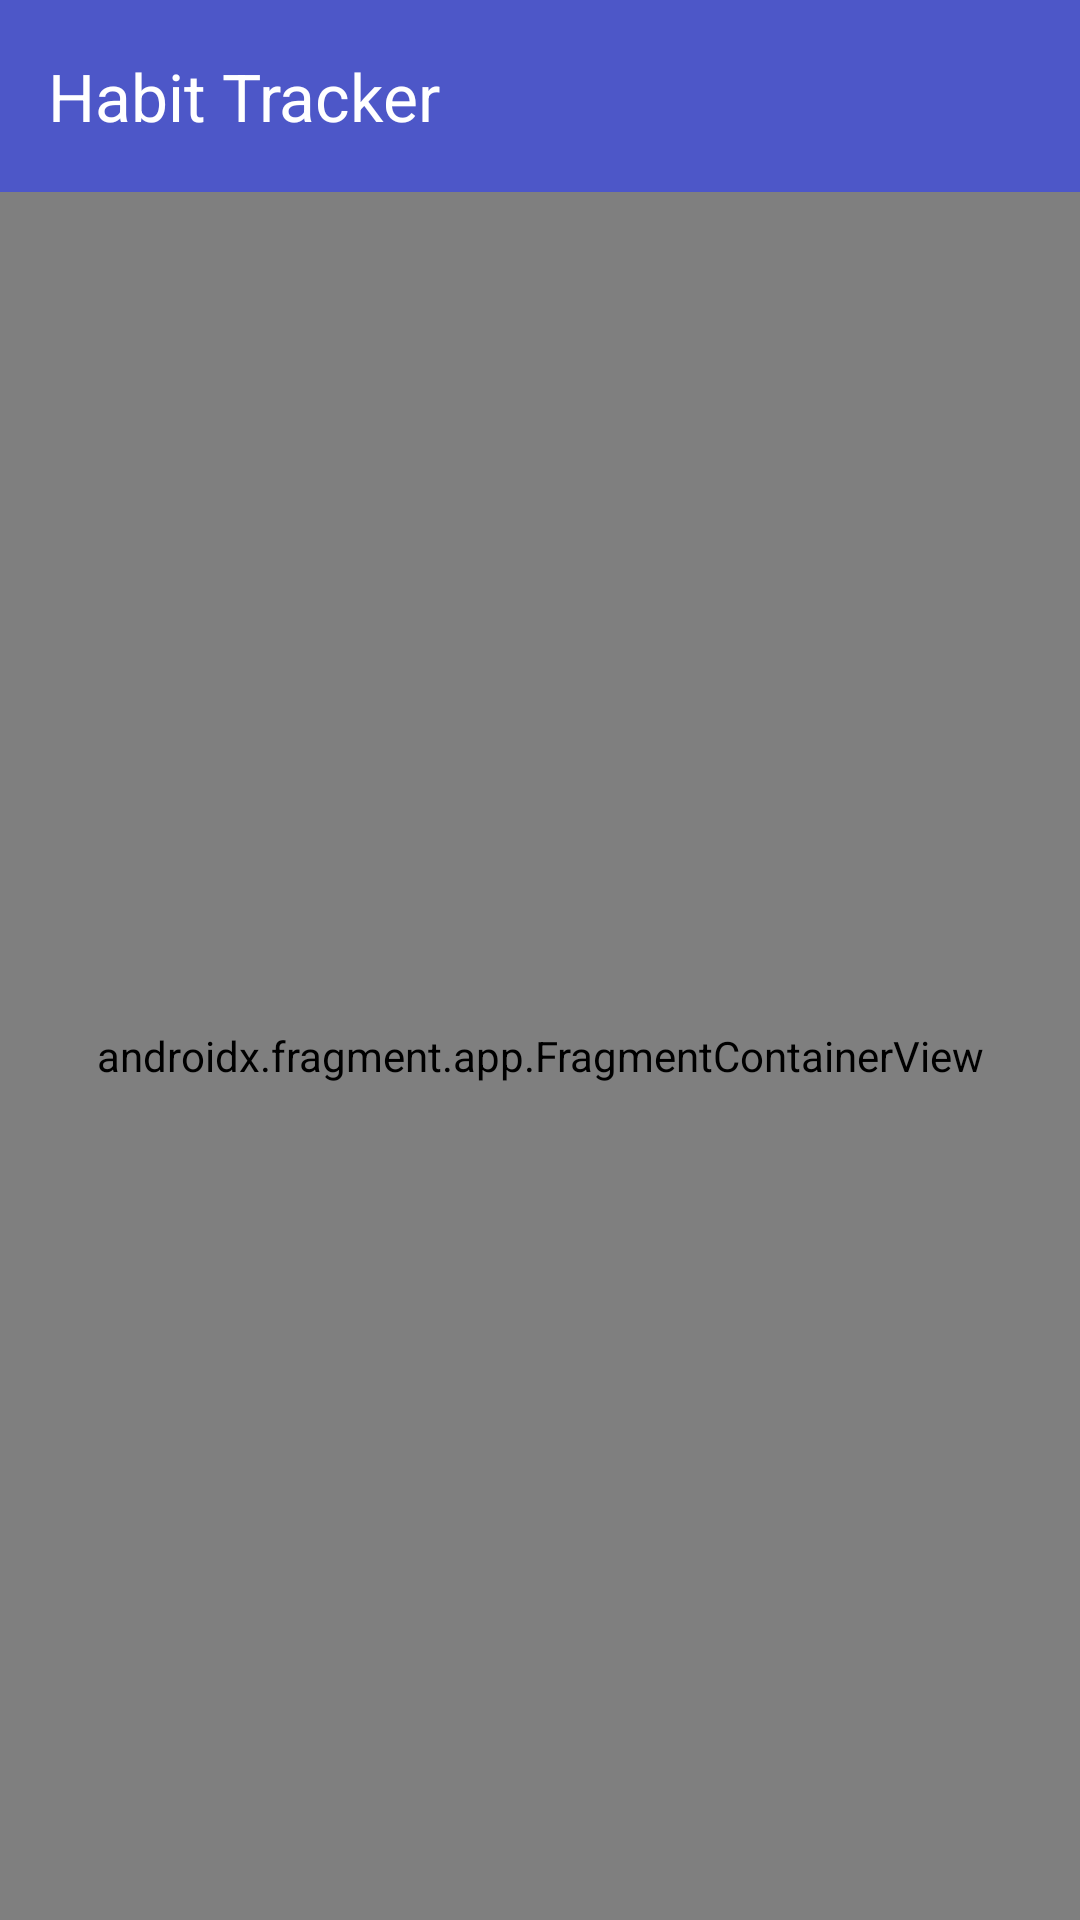

Here is an Android app screen rendered from its layout file. Give the layout XML and the strings, colors and styles it references.
<!-- AndroidManifest.xml: application theme Theme.HabbitTrackerApp -->
<!-- res/layout/activity_main.xml -->
<?xml version="1.0" encoding="utf-8"?>
<layout xmlns:android="http://schemas.android.com/apk/res/android"
    xmlns:app="http://schemas.android.com/apk/res-auto"
    xmlns:tools="http://schemas.android.com/tools">

    <data>

    </data>

    <androidx.drawerlayout.widget.DrawerLayout
        android:id="@+id/drawerLayout"
        android:layout_width="match_parent"
        android:layout_height="match_parent"
        tools:context=".activities.MainActivity">


            <androidx.constraintlayout.widget.ConstraintLayout
                android:layout_width="match_parent"
                android:layout_height="match_parent"
                app:layout_behavior="@string/appbar_scrolling_view_behavior">

                <com.google.android.material.appbar.MaterialToolbar
                    android:id="@+id/toolbar"
                    android:layout_width="match_parent"
                    android:layout_height="?attr/actionBarSize"
                    android:background="#4D57C8"
                    android:theme="@style/ThemeOverlay.AppCompat.Dark.ActionBar"
                    app:layout_constraintEnd_toEndOf="parent"
                    app:layout_constraintStart_toStartOf="parent"
                    app:layout_constraintTop_toTopOf="parent"
                    app:layout_scrollFlags="scroll|enterAlways"
                    app:title="Habit Tracker" />

                <androidx.fragment.app.FragmentContainerView
                    android:id="@+id/fragmentContainerView"
                    android:name="androidx.navigation.fragment.NavHostFragment"
                    android:layout_width="0dp"
                    android:layout_height="0dp"
                    app:defaultNavHost="true"
                    app:layout_constraintBottom_toBottomOf="parent"
                    app:layout_constraintEnd_toEndOf="parent"
                    app:layout_constraintStart_toStartOf="parent"
                    app:layout_constraintTop_toBottomOf="@+id/toolbar"
                    app:navGraph="@navigation/main_nav_graph" />

            </androidx.constraintlayout.widget.ConstraintLayout>



        <com.google.android.material.navigation.NavigationView
            android:id="@+id/navigationView"
            android:layout_width="wrap_content"
            android:layout_height="match_parent"
            app:menu="@menu/navigation_menu"
            app:headerLayout="@layout/nav_header"
            android:layout_gravity="start" />

    </androidx.drawerlayout.widget.DrawerLayout>
</layout>
<!-- res/layout/nav_header.xml (included above) -->
<?xml version="1.0" encoding="utf-8"?>
<androidx.constraintlayout.widget.ConstraintLayout xmlns:android="http://schemas.android.com/apk/res/android"
    xmlns:app="http://schemas.android.com/apk/res-auto"
    xmlns:tools="http://schemas.android.com/tools"
    android:layout_width="match_parent"
    android:background="@drawable/headerbg"
    android:layout_height="98dp">


    <TextView
        android:id="@+id/textView7"
        android:layout_width="wrap_content"
        android:layout_height="wrap_content"
        android:layout_marginStart="24dp"
        android:layout_marginTop="24dp"
        android:fontFamily="@font/rubik"
        android:text="1 Day"
        android:textSize="21sp"
        android:textStyle="bold"
        app:layout_constraintStart_toStartOf="parent"
        app:layout_constraintTop_toTopOf="parent" />

    <TextView
        android:id="@+id/textView8"
        android:layout_width="wrap_content"
        android:layout_height="wrap_content"
        android:layout_marginStart="24dp"
        android:layout_marginTop="8dp"
        android:text="Your current streak"
        app:layout_constraintStart_toStartOf="parent"
        app:layout_constraintTop_toBottomOf="@+id/textView7" />
</androidx.constraintlayout.widget.ConstraintLayout>
<!-- resources referenced by this layout -->
<resources>
  <!-- drawable headerbg (drawable) -->
  <?xml version="1.0" encoding="utf-8"?>
  <shape xmlns:android="http://schemas.android.com/apk/res/android"
      android:shape="rectangle">
      <solid android:color="#A6ADFB"/>
      <corners android:bottomRightRadius="15dp"
          android:bottomLeftRadius="15dp"/>
  
  </shape>
  <style name="Theme.HabbitTrackerApp" parent="Base.Theme.HabbitTrackerApp" />
  <style name="Base.Theme.HabbitTrackerApp" parent="Theme.Material3.DayNight.NoActionBar">
          <item name="android:windowFullscreen">true</item>
          <item name="android:windowNoTitle">true</item>
          <item name="android:windowActionBar">false</item>
          <item name="android:statusBarColor">@android:color/transparent</item>
          <item name="android:colorPrimary">#6200EE</item>
      </style>
</resources>
